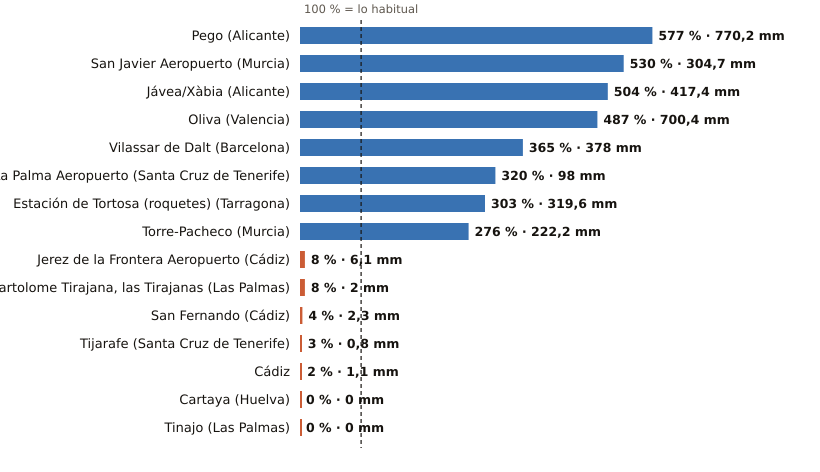

Values plotted in this chart, from the file beside it:
estacion, provincia, indicativo, mm_otono, referencia_mm, pct, periodo_referencia, hasta, hora
Pego, Alicante, 8057C, 770.2, 133.4, 577, 2011-2025, 2026-10-20, 9
San Javier Aeropuerto, Murcia, 7031X, 304.7, 57.5, 530, 2011-2025, 2026-10-20, 11
Jávea/Xàbia, Alicante, 8050X, 417.4, 82.8, 504, 1997-2025, 2026-10-20, 11
Oliva, Valencia, 8058X, 700.4, 143.7, 487, 1991-2020, 2026-10-20, 11
Vilassar de Dalt, Barcelona, 0244X, 378.0, 103.6, 365, 2009-2025, 2026-10-20, 11
La Palma Aeropuerto, Santa Cruz de Tenerife, C139E, 98.0, 30.6, 320, 1991-2020, 2026-10-20, 10
Estación de Tortosa (roquetes), Tarragona, 9981A, 319.6, 105.5, 303, 1991-2020, 2026-10-20, 11
Torre-Pacheco, Murcia, 7026X, 222.2, 80.4, 276, 2005-2025, 2026-10-20, 11
Jerez de la Frontera Aeropuerto, Cádiz, 5960, 6.1, 79.2, 8, 1991-2020, 2026-10-20, 11
San Bartolome Tirajana, las Tirajanas, Las Palmas, C635B, 2.0, 26.2, 8, 2009-2025, 2026-10-20, 10
San Fernando, Cádiz, 5972X, 2.3, 55.7, 4, 1991-2020, 2026-10-20, 11
Tijarafe, Santa Cruz de Tenerife, C117Z, 0.8, 30.2, 3, 2009-2025, 2026-10-20, 10
Cádiz, Cádiz, 5973, 1.1, 71.8, 2, 1991-2020, 2026-10-20, 11
Cartaya, Huelva, 4554X, 0.0, 46.8, 0, 2008-2025, 2026-10-20, 10
Tinajo, Las Palmas, C048W, 0.0, 6.5, 0, 2010-2025, 2026-10-20, 9
